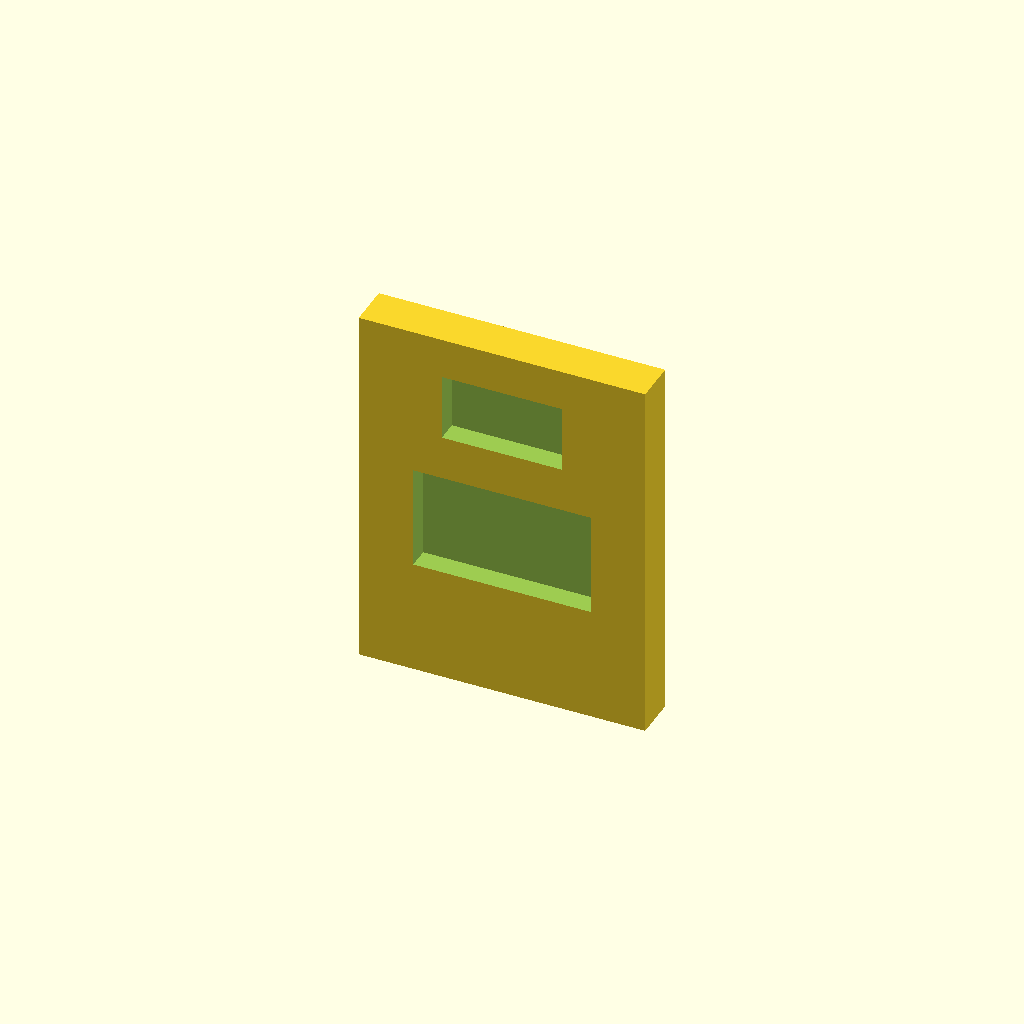
Cell 1: the model at its default parameters.
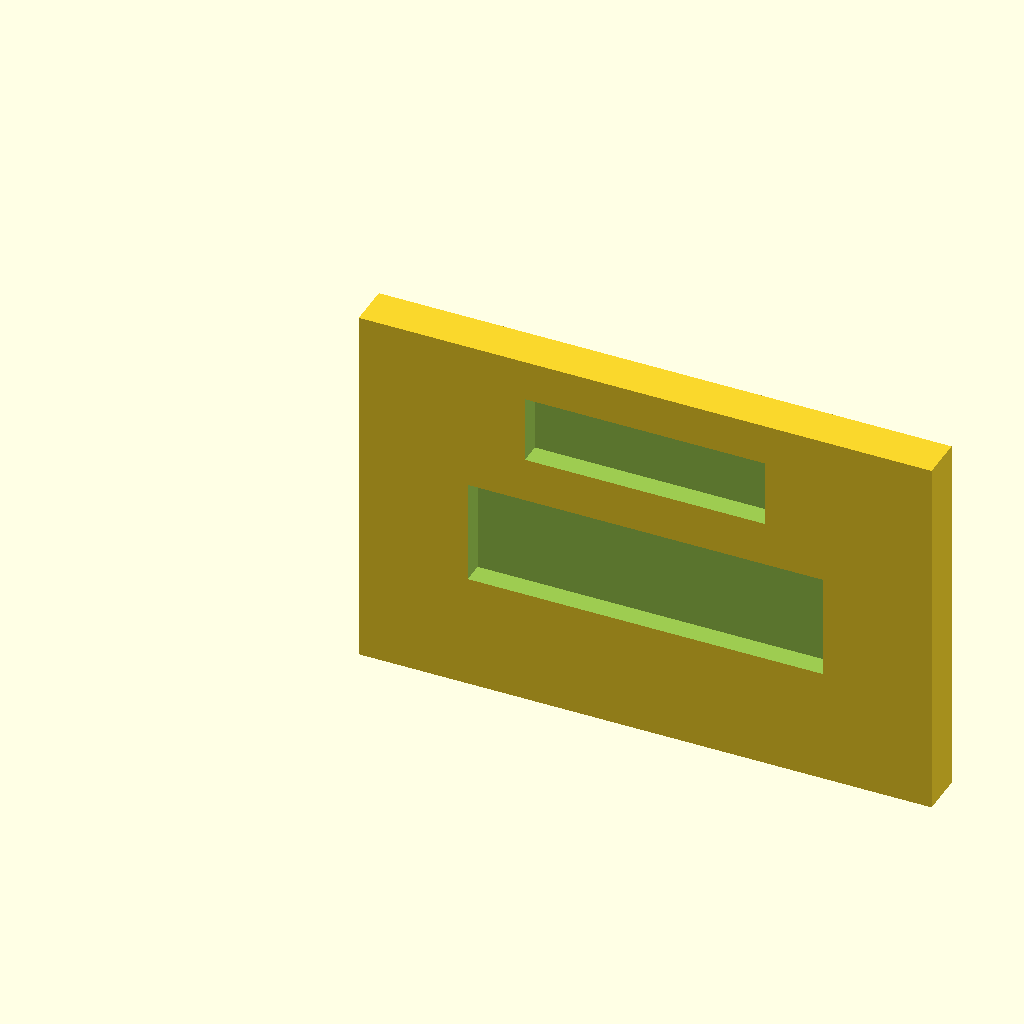
Cell 2: clip_w = 40 (everything else at default).
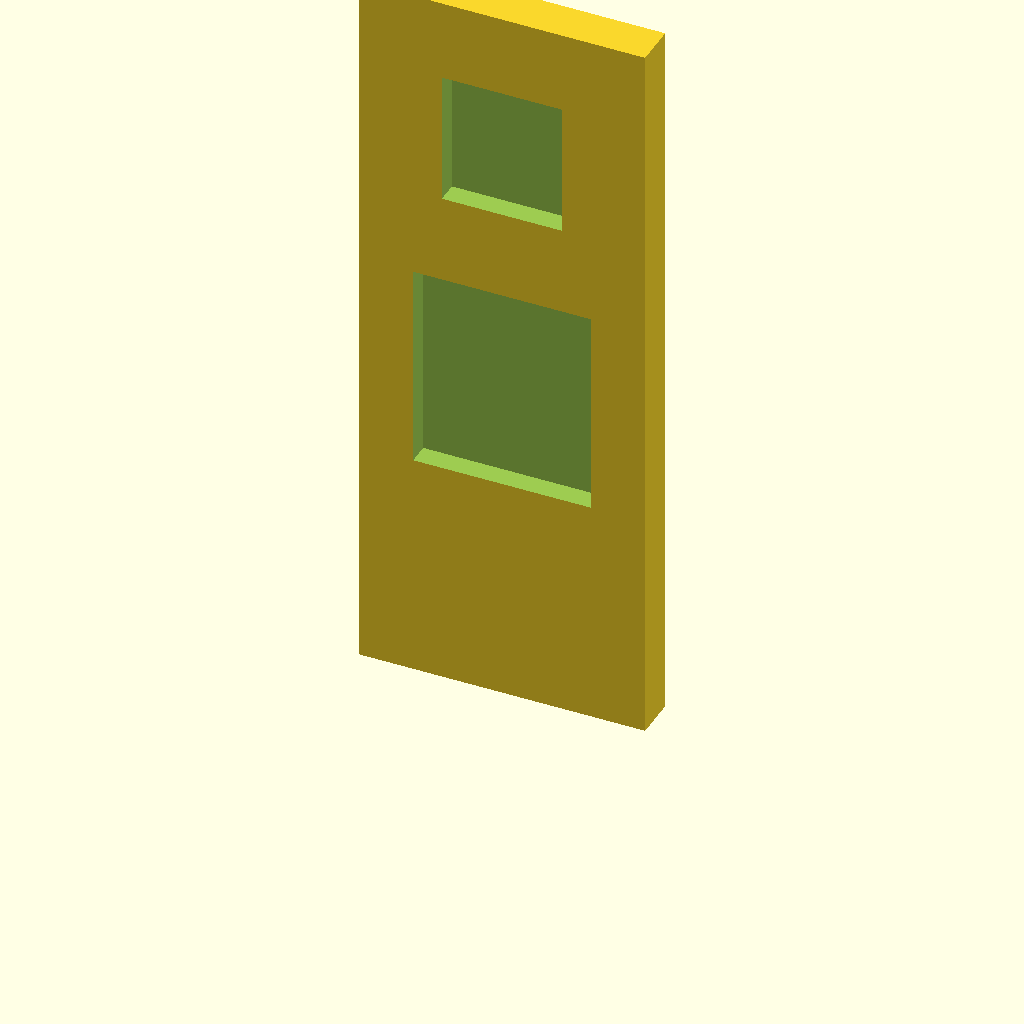
Cell 3: clip_h = 52 (everything else at default).
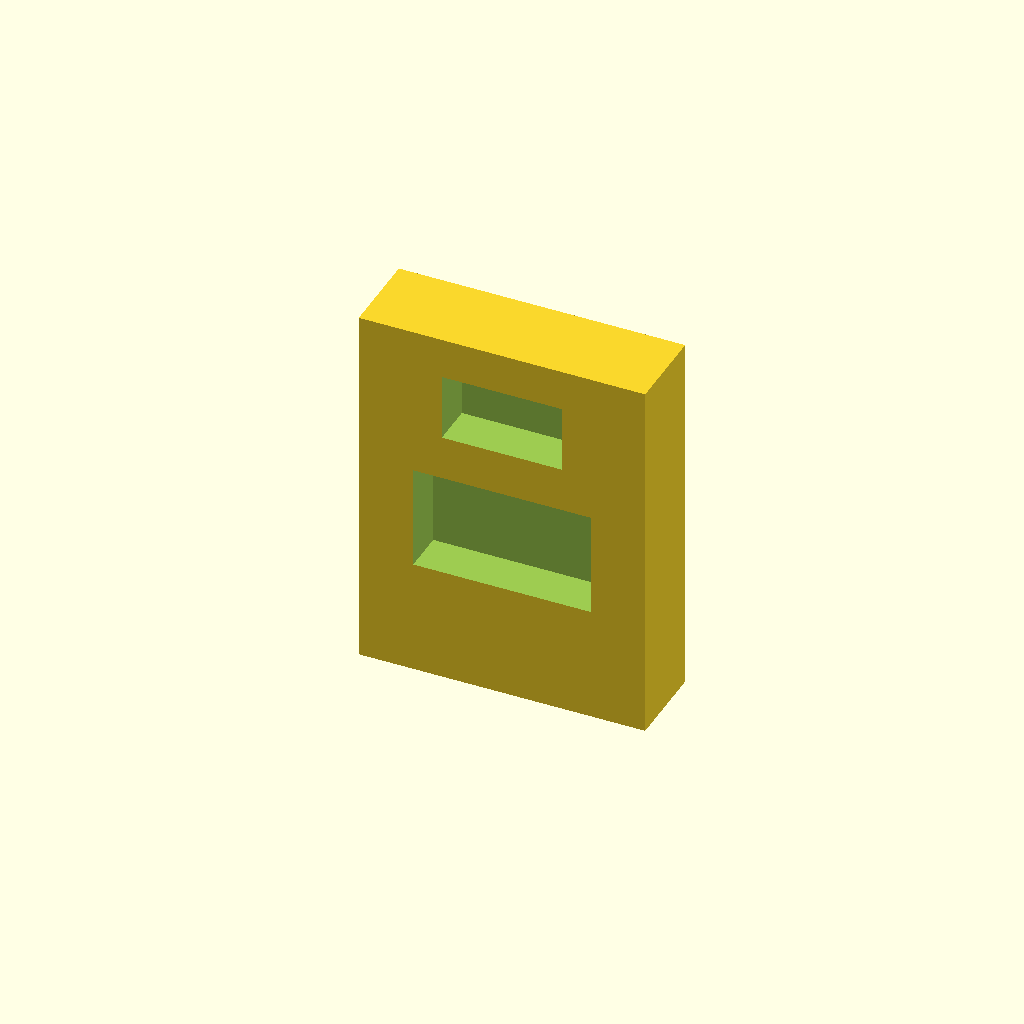
Cell 4: the same model with clip_t = 6.
All cells are drawn from one camera (rotation 55°, 0°, 25°, orthographic, colour scheme Cornfield), so only the parameter changes between them.
OpenSCAD source file optional_data/data/parts/part_0230.scad:
// DIN-rail retaining clip.
$fn = 60;
eps = 0.02;
clip_w = 20;
clip_h = 26;
clip_t = 3;
difference() { cube([clip_w,clip_t,clip_h]); translate([clip_w/2, -eps, clip_h*0.45]) cube([clip_w*0.62,clip_t+2*eps,clip_h*0.28],center=true); translate([clip_w/2, -eps, clip_h*0.8]) cube([clip_w*0.42,clip_t+2*eps,clip_h*0.18],center=true); }
Customizer parameters (derived from the source; name, type, default, range or options):
eps: number, default 0.02
clip_w: number, default 20
clip_h: number, default 26
clip_t: number, default 3
